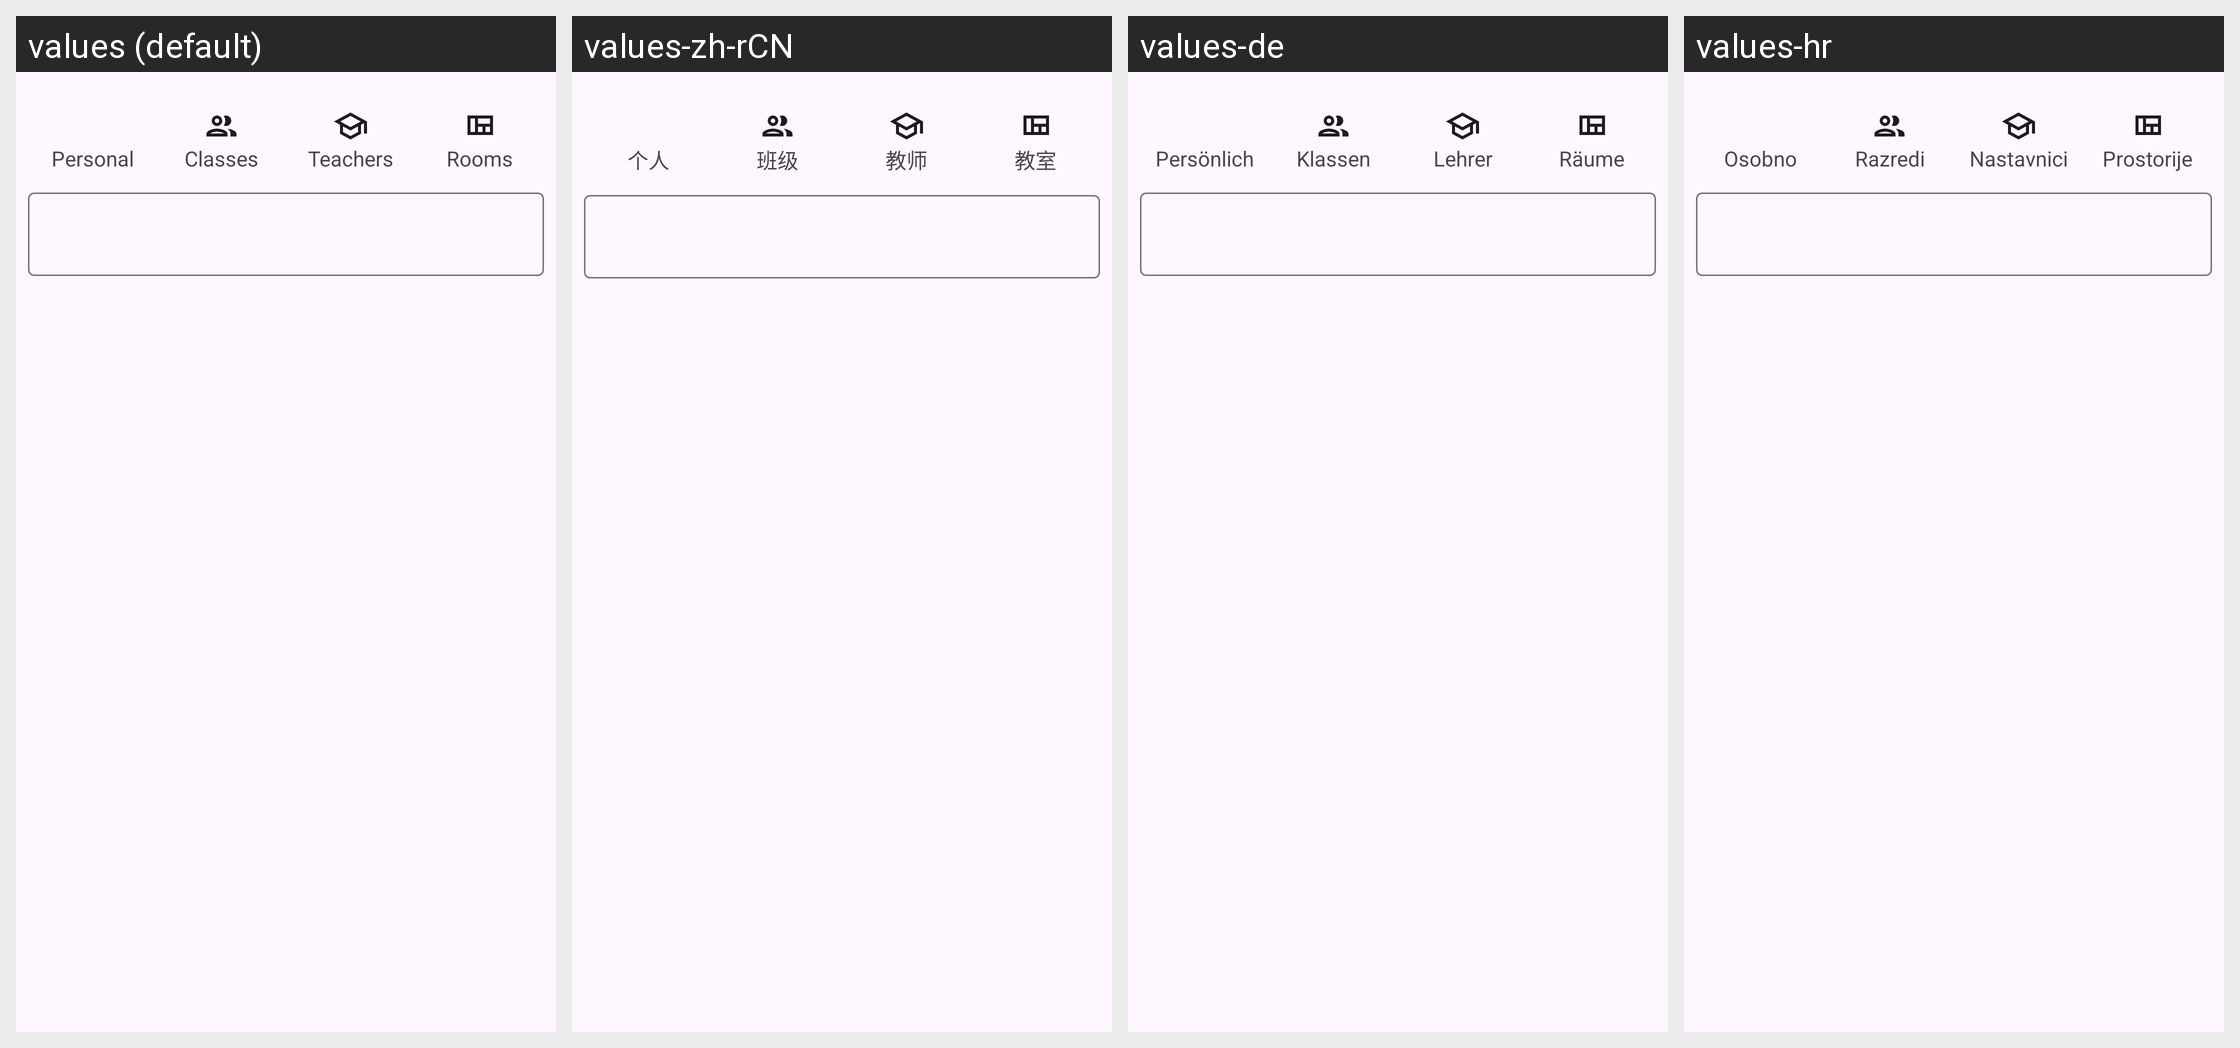

Here is an Android app screen in its default locale and in the app's own translations. Write out the translated-string differences for the strings that appear on this screen.
Android screen res/layout/dialog_element_picker.xml rendered under 4 locales, left to right: values (default), values-zh-rCN, values-de, values-hr. Device: Nexus 5 (rendered at 1080×1920; each locale shown at half size, 540×960, under a caption strip naming it); theme AppTheme.
Other locales in the repository, not shown: values-es, values-eu, values-fr, values-nb, values-nl, values-pl, values-ru, values-tr.
Strings drawn on this screen, with the default value and each locale's value (text and hints the layout hard-codes, and strings that could not be matched under every locale, appear in the picture but are not listed):

all_personal
  values: Personal
  values-zh-rCN: 个人
  values-de: Persönlich
  values-hr: Osobno

all_classes
  values: Classes
  values-zh-rCN: 班级
  values-de: Klassen
  values-hr: Razredi

all_teachers
  values: Teachers
  values-zh-rCN: 教师
  values-de: Lehrer
  values-hr: Nastavnici

all_rooms
  values: Rooms
  values-zh-rCN: 教室
  values-de: Räume
  values-hr: Prostorije
